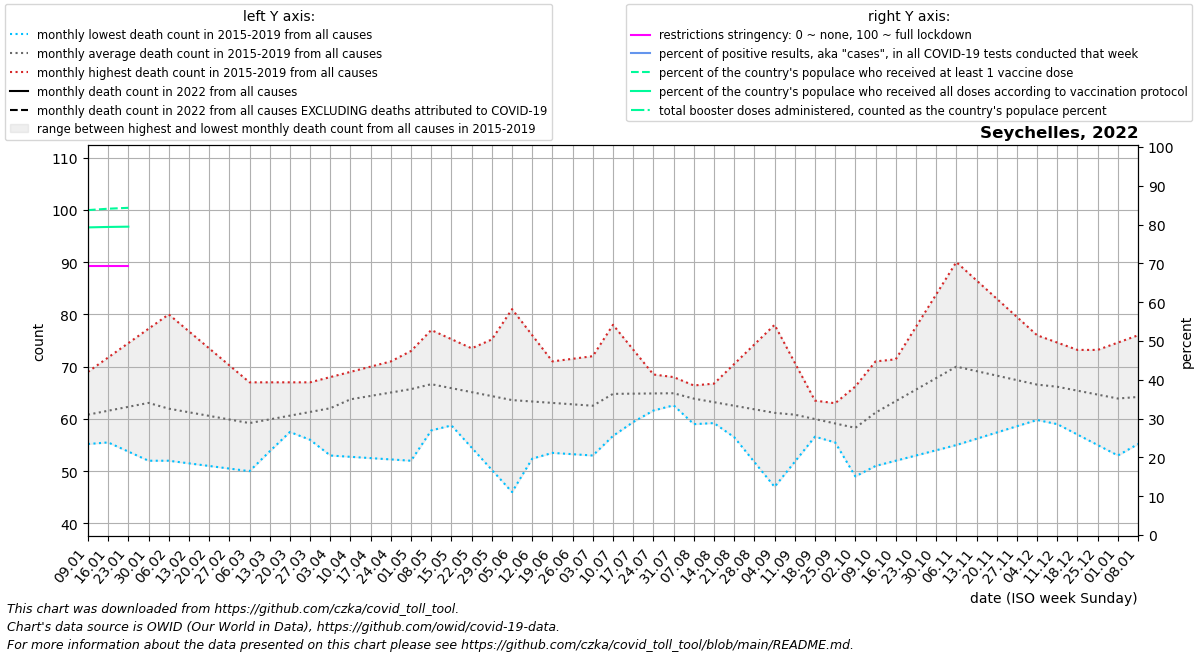

The file beside this chart, header and first rows:
date, location, time_unit, time, deaths_2010_all_ages, deaths_2011_all_ages, deaths_2012_all_ages, deaths_2013_all_ages, deaths_2014_all_ages, deaths_2015_all_ages, deaths_2016_all_ages, deaths_2017_all_ages, deaths_2018_all_ages, deaths_2019_all_ages, deaths_2020_all_ages, deaths_2021_all_ages, deaths_2022_all_ages, new_deaths, new_cases_smoothed, new_tests_smoothed, positive_test_percent, stringency_index, people_vaccinated, people_fully_vaccinated
2022-01-09, Seychelles, monthly, 1, , , , , , , 57.25, 61.8, 55.2, 69.0, 76.0, 65.25, , 9.0, 1709, 0.0, , 69.44, 82807, 78407
2022-01-16, Seychelles, monthly, 2, , , , , , , 55.5, 61.6, 57.4, 71.75, 73.25, 66.5, , 9.0, 3851, 0.0, , 69.44, 83164, 78518
2022-01-23, Seychelles, monthly, 3, , , , , , , 53.75, 61.4, 59.6, 74.5, 70.5, 67.75, , 9.0, 3504, 0.0, , 69.44, 83394, 78590
2022-01-30, Seychelles, monthly, 4, , , , , , , 52.0, 61.2, 61.8, 77.25, 67.75, 69.0, , 9.0, 333.1, 0.0, , , , 
2022-02-06, Seychelles, monthly, 5, , , , , , 52.0, 52.8, 61.0, 64.0, 80.0, 65.0, 70.25, , , , , , , , 
2022-02-13, Seychelles, monthly, 6, , , , , , 51.5, 53.6, 62.0, 62.5, 76.75, 64.0, 71.5, , , , , , , , 
2022-02-20, Seychelles, monthly, 7, , , , , , 51.0, 54.4, 63.0, 61.0, 73.5, 63.0, 72.75, , , , , , , , 
2022-02-27, Seychelles, monthly, 8, , , , , , 50.5, 55.2, 64.0, 59.5, 70.25, 62.0, 74.0, , , , , , , , 
2022-03-06, Seychelles, monthly, 9, , , , , , 50.0, 56.0, 65.0, 58.0, 67.0, 61.0, 73.2, , , , , , , , 
2022-03-13, Seychelles, monthly, 10, , , , , , 53.8, 59.0, 62.0, 57.75, 67.0, 60.2, 72.4, , , , , , , , 
2022-03-20, Seychelles, monthly, 11, , , , , , 57.6, 62.0, 59.0, 57.5, 67.0, 59.4, 71.6, , , , , , , , 
2022-03-27, Seychelles, monthly, 12, , , , , , 61.4, 65.0, 56.0, 57.25, 67.0, 58.6, 70.8, , , , , , , , 
2022-04-03, Seychelles, monthly, 13, , , , , , 65.2, 68.0, 53.0, 57.0, 67.0, 57.8, 70.0, , , , , , , , 
2022-04-10, Seychelles, monthly, 14, , , , , , 69.0, 69.0, 52.75, 61.0, 67.0, 57.0, 70.25, , , , , , , , 
2022-04-17, Seychelles, monthly, 15, , , , , , 67.5, 70.0, 52.5, 65.0, 67.0, 57.5, 70.5, , , , , , , , 
2022-04-24, Seychelles, monthly, 16, , , , , , 66.0, 71.0, 52.25, 69.0, 67.0, 58.0, 70.75, , , , , , , , 
2022-05-01, Seychelles, monthly, 17, , , , , , 64.5, 72.0, 52.0, 73.0, 67.0, 58.5, 71.0, , , , , , , , 
2022-05-08, Seychelles, monthly, 18, , , , , , 63.0, 68.4, 57.8, 77.0, 67.0, 59.0, 75.0, , , , , , , , 
2022-05-15, Seychelles, monthly, 19, , , , , , 58.75, 64.8, 63.6, 75.25, 67.0, 54.5, 79.0, , , , , , , , 
2022-05-22, Seychelles, monthly, 20, , , , , , 54.5, 61.2, 69.4, 73.5, 67.0, 50.0, 83.0, , , , , , , , 
2022-05-29, Seychelles, monthly, 21, , , , , , 50.25, 57.6, 75.2, 71.75, 67.0, 45.5, 87.0, , , , , , , , 
2022-06-05, Seychelles, monthly, 22, , , , , , 46.0, 54.0, 81.0, 70.0, 67.0, 41.0, 91.0, , , , , , , , 
2022-06-12, Seychelles, monthly, 23, , , , , , 52.4, 53.75, 76.0, 70.5, 64.0, 43.2, 95.5, , , , , , , , 
2022-06-19, Seychelles, monthly, 24, , , , , , 58.8, 53.5, 71.0, 71.0, 61.0, 45.4, 100.0, , , , , , , , 
2022-06-26, Seychelles, monthly, 25, , , , , , 65.2, 53.25, 66.0, 71.5, 58.0, 47.6, 104.5, , , , , , , , 
2022-07-03, Seychelles, monthly, 26, , , , , , 71.6, 53.0, 61.0, 72.0, 55.0, 49.8, 109.0, , , , , , , , 
2022-07-10, Seychelles, monthly, 27, , , , , , 78.0, 56.75, 61.4, 70.6, 57.2, 52.0, , , , , , , , , 
2022-07-17, Seychelles, monthly, 28, , , , , , 73.25, 60.5, 61.8, 69.2, 59.4, 53.0, , , , , , , , , 
2022-07-24, Seychelles, monthly, 29, , , , , , 68.5, 64.25, 62.2, 67.8, 61.6, 54.0, , , , , , , , , 
2022-07-31, Seychelles, monthly, 30, , , , , , 63.75, 68.0, 62.6, 66.4, 63.8, 55.0, , , , , , , , , 
2022-08-07, Seychelles, monthly, 31, , , , , , 59.0, 66.4, 63.0, 65.0, 66.0, 56.0, , , , , , , , , 
2022-08-14, Seychelles, monthly, 32, , , , , , 59.2, 64.8, 66.75, 64.0, 61.25, 54.8, , , , , , , , , 
2022-08-21, Seychelles, monthly, 33, , , , , , 59.4, 63.2, 70.5, 63.0, 56.5, 53.6, , , , , , , , , 
2022-08-28, Seychelles, monthly, 34, , , , , , 59.6, 61.6, 74.25, 62.0, 51.75, 52.4, , , , , , , , , 
2022-09-04, Seychelles, monthly, 35, , , , , , 59.8, 60.0, 78.0, 61.0, 47.0, 51.2, , , , , , , , , 
2022-09-11, Seychelles, monthly, 36, , , , , , 60.0, 61.0, 70.75, 60.5, 51.8, 50.0, , , , , , , , , 
2022-09-18, Seychelles, monthly, 37, , , , , , 57.75, 62.0, 63.5, 60.0, 56.6, 51.0, , , , , , , , , 
2022-09-25, Seychelles, monthly, 38, , , , , , 55.5, 63.0, 56.25, 59.5, 61.4, 52.0, , , , , , , , , 
2022-10-02, Seychelles, monthly, 39, , , , , , 53.25, 64.0, 49.0, 59.0, 66.2, 53.0, , , , , , , , , 
2022-10-09, Seychelles, monthly, 40, , , , , , 51.0, 65.4, 53.4, 65.2, 71.0, 54.0, , , , , , , , , 
2022-10-16, Seychelles, monthly, 41, , , , , , 52.0, 66.8, 57.8, 71.4, 69.0, 51.25, , , , , , , , , 
2022-10-23, Seychelles, monthly, 42, , , , , , 53.0, 68.2, 62.2, 77.6, 67.0, 48.5, , , , , , , , , 
2022-10-30, Seychelles, monthly, 43, , , , , , 54.0, 69.6, 66.6, 83.8, 65.0, 45.75, , , , , , , , , 
2022-11-06, Seychelles, monthly, 44, , , , , , 55.0, 71.0, 71.0, 90.0, 63.0, 43.0, , , , , , , , , 
2022-11-13, Seychelles, monthly, 45, , , , , , 56.2, 70.0, 68.5, 86.5, 64.5, 47.6, , , , , , , , , 
2022-11-20, Seychelles, monthly, 46, , , , , , 57.4, 69.0, 66.0, 83.0, 66.0, 52.2, , , , , , , , , 
2022-11-27, Seychelles, monthly, 47, , , , , , 58.6, 68.0, 63.5, 79.5, 67.5, 56.8, , , , , , , , , 
2022-12-04, Seychelles, monthly, 48, , , , , , 59.8, 67.0, 61.0, 76.0, 69.0, 61.4, , , , , , , , , 
2022-12-11, Seychelles, monthly, 49, , , , , , 61.0, 65.75, 59.0, 74.6, 70.4, 66.0, , , , , , , , , 
2022-12-18, Seychelles, monthly, 50, , , , , , 60.5, 64.5, 57.0, 73.2, 71.8, 65.5, , , , , , , , , 
2022-12-25, Seychelles, monthly, 51, , , , , , 60.0, 63.25, 55.0, 71.8, 73.2, 65.0, , , , , , , , , 
2023-01-01, Seychelles, monthly, 52, , , , , , 59.5, 62.0, 53.0, 70.4, 74.6, 64.5, , , , , , , , , 
2023-01-08, Seychelles, monthly, 1, , , , , , 59.0, 61.8, 55.2, 69.0, 76.0, 64.0, , , , , , , , , 
